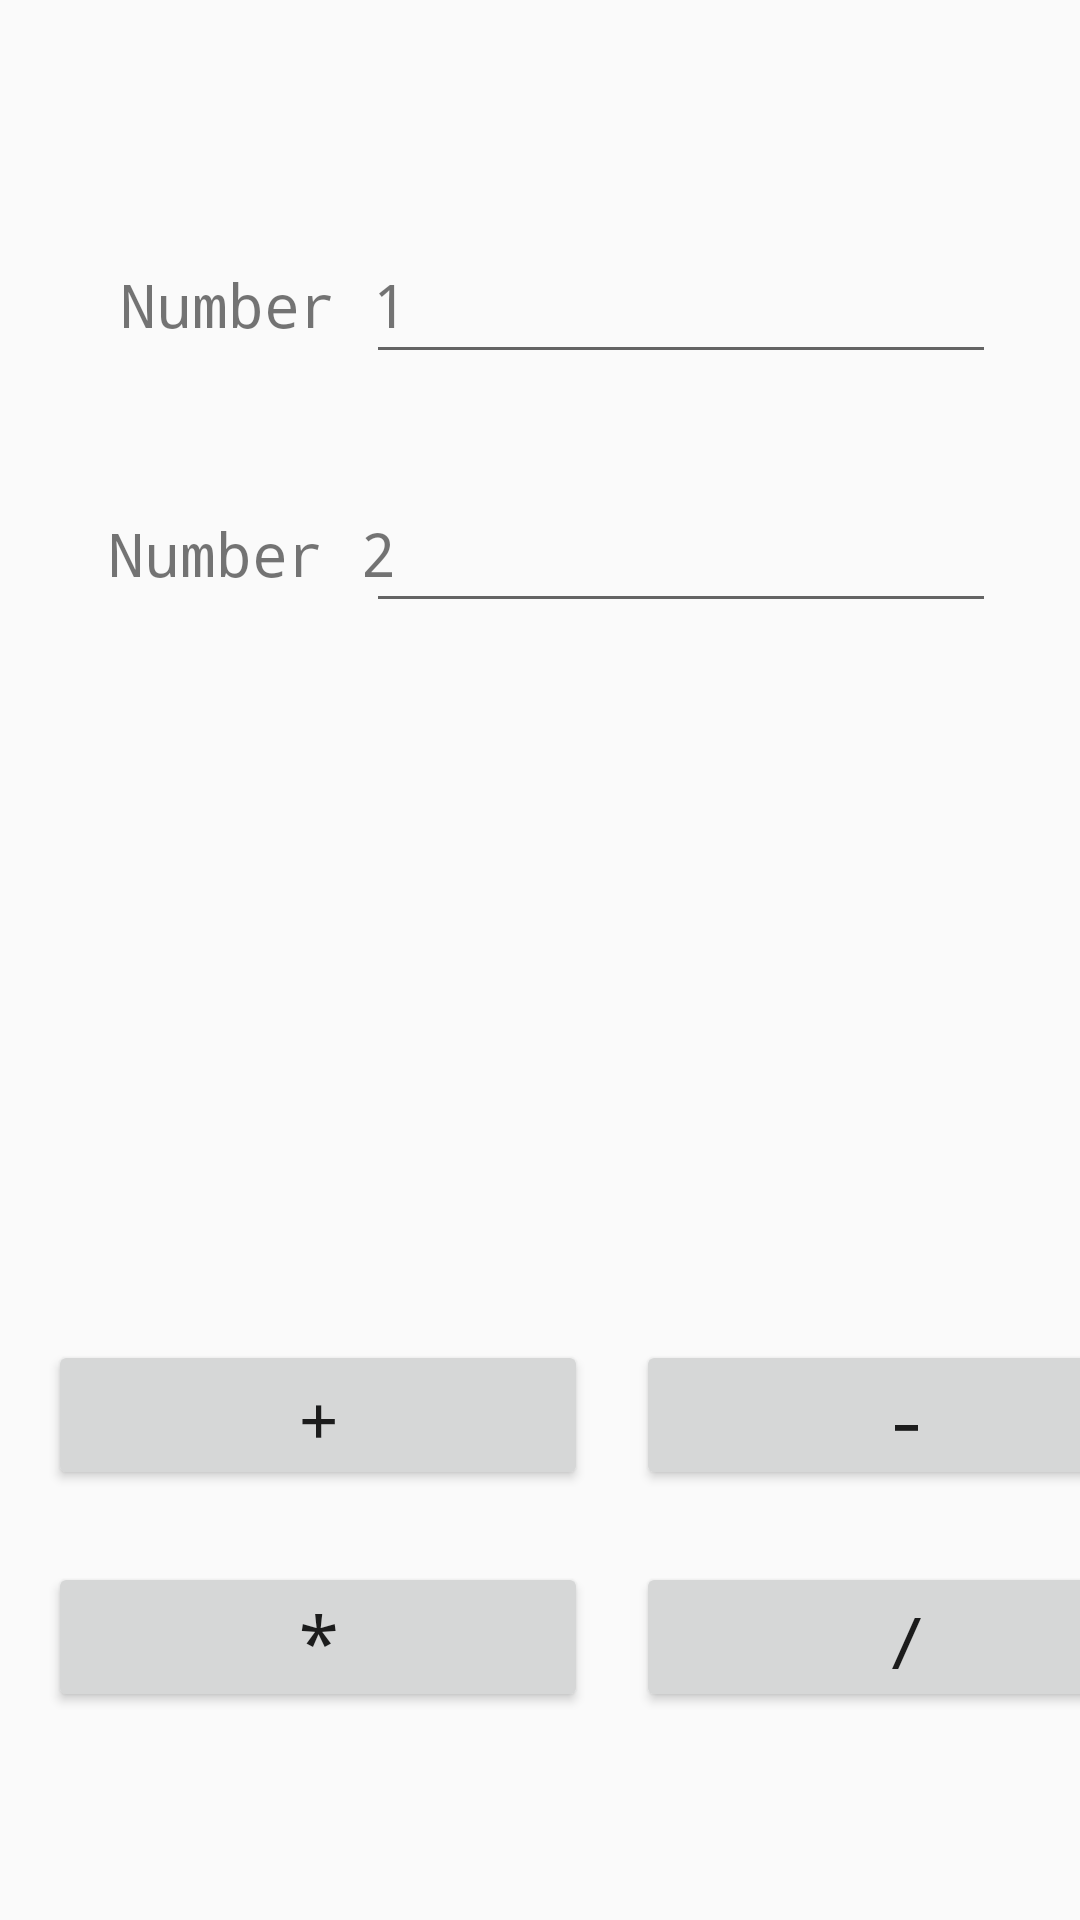

Here is an Android app screen rendered from its layout file. Give the layout XML and the strings, colors and styles it references.
<!-- AndroidManifest.xml: application theme Theme.Tutorial_3 -->
<!-- res/layout/activity_second.xml -->
<?xml version="1.0" encoding="utf-8"?>
<androidx.constraintlayout.widget.ConstraintLayout xmlns:android="http://schemas.android.com/apk/res/android"
    xmlns:app="http://schemas.android.com/apk/res-auto"
    xmlns:tools="http://schemas.android.com/tools"
    android:layout_width="match_parent"
    android:layout_height="match_parent"
    tools:context=".SecondActivity">

    <androidx.constraintlayout.widget.ConstraintLayout
        android:id="@+id/btn_ok"
        android:layout_width="match_parent"
        android:layout_height="match_parent"
        tools:context=".MainActivity"
        tools:layout_editor_absoluteX="-53dp"
        tools:layout_editor_absoluteY="0dp">

        <Button
            android:id="@+id/btn_Devi"
            android:layout_width="180dp"
            android:layout_height="50dp"
            android:layout_marginStart="16dp"
            android:fontFamily="monospace"
            android:onClick="devi"
            android:text="/"
            android:textSize="24sp"
            app:layout_constraintBaseline_toBaselineOf="@+id/btn_Multi"
            app:layout_constraintStart_toEndOf="@+id/btn_Multi" />

        <EditText
            android:id="@+id/et_3"
            android:layout_width="wrap_content"
            android:layout_height="wrap_content"
            android:layout_marginEnd="28dp"
            android:ems="10"
            android:inputType="textPersonName"
            android:minHeight="48dp"
            app:layout_constraintBaseline_toBaselineOf="@+id/tv_1"
            app:layout_constraintEnd_toEndOf="parent"
            app:layout_constraintHorizontal_bias="1.0"
            app:layout_constraintStart_toEndOf="@+id/tv_1" />

        <TextView
            android:id="@+id/tv_2"
            android:layout_width="102dp"
            android:layout_height="35dp"
            android:layout_marginStart="36dp"
            android:layout_marginTop="48dp"
            android:fontFamily="monospace"
            android:text="Number 2"
            android:textSize="20sp"
            app:layout_constraintStart_toStartOf="parent"
            app:layout_constraintTop_toBottomOf="@+id/tv_1" />

        <TextView
            android:id="@+id/tv_1"
            android:layout_width="98dp"
            android:layout_height="35dp"
            android:layout_marginStart="40dp"
            android:layout_marginTop="88dp"
            android:fontFamily="monospace"
            android:text="Number 1"
            android:textSize="20sp"
            app:layout_constraintStart_toStartOf="parent"
            app:layout_constraintTop_toTopOf="parent" />

        <Button
            android:id="@+id/btn_Add"
            android:layout_width="180dp"
            android:layout_height="50dp"
            android:layout_marginStart="16dp"
            android:layout_marginTop="56dp"
            android:fontFamily="monospace"
            android:onClick="add"
            android:text="+"
            android:textSize="24sp"
            app:layout_constraintStart_toStartOf="parent"
            app:layout_constraintTop_toBottomOf="@+id/tv_ANS" />

        <Button
            android:id="@+id/btn_Multi"
            android:layout_width="180dp"
            android:layout_height="50dp"
            android:layout_marginStart="16dp"
            android:layout_marginTop="24dp"
            android:fontFamily="monospace"
            android:onClick="multi"
            android:text="*"
            android:textSize="24sp"
            app:layout_constraintStart_toStartOf="parent"
            app:layout_constraintTop_toBottomOf="@+id/btn_Add" />

        <Button
            android:id="@+id/btn_Sub"
            android:layout_width="180dp"
            android:layout_height="50dp"
            android:layout_marginStart="16dp"
            android:fontFamily="monospace"
            android:onClick="sub"
            android:text="-"
            android:textSize="24sp"
            app:layout_constraintBaseline_toBaselineOf="@+id/btn_Add"
            app:layout_constraintStart_toEndOf="@+id/btn_Add" />

        <EditText
            android:id="@+id/et_4"
            android:layout_width="wrap_content"
            android:layout_height="wrap_content"
            android:layout_marginEnd="28dp"
            android:ems="10"
            android:inputType="textPersonName"
            android:minHeight="48dp"
            app:layout_constraintBaseline_toBaselineOf="@+id/tv_2"
            app:layout_constraintEnd_toEndOf="parent"
            app:layout_constraintHorizontal_bias="1.0"
            app:layout_constraintStart_toEndOf="@+id/tv_2" />

        <TextView
            android:id="@+id/tv_ANS"
            android:layout_width="240dp"
            android:layout_height="75dp"
            android:layout_marginTop="108dp"
            android:fontFamily="monospace"
            android:textSize="24sp"
            app:layout_constraintEnd_toEndOf="parent"
            app:layout_constraintStart_toStartOf="parent"
            app:layout_constraintTop_toBottomOf="@+id/et_4" />

    </androidx.constraintlayout.widget.ConstraintLayout>

</androidx.constraintlayout.widget.ConstraintLayout>
<!-- resources referenced by this layout -->
<resources>
  <style name="Theme.Tutorial_3" parent="Theme.AppCompat.DayNight.NoActionBar">
          
          <item name="colorPrimary">@color/purple_500</item>
          <item name="colorPrimaryVariant">@color/purple_700</item>
          <item name="colorOnPrimary">@color/white</item>
          
          <item name="colorSecondary">@color/teal_200</item>
          <item name="colorSecondaryVariant">@color/teal_700</item>
          <item name="colorOnSecondary">@color/black</item>
          
          <item name="android:statusBarColor" tools:targetApi="l">?attr/colorPrimaryVariant</item>
          
      </style>
  <!-- not gathered from this repository: default colours our renderer supplied (Android Studio template values) -->
  <color name="purple_500">#FF6200EE</color>
  <color name="purple_700">#FF3700B3</color>
  <color name="teal_200">#FF03DAC5</color>
  <color name="teal_700">#FF018786</color>
  <color name="black">#FF000000</color>
  <color name="white">#FFFFFFFF</color>
</resources>
